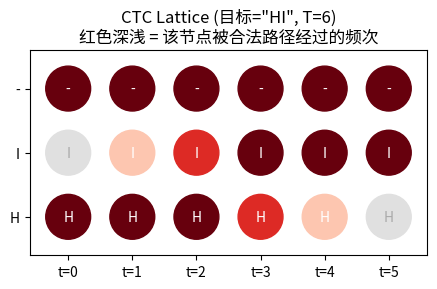
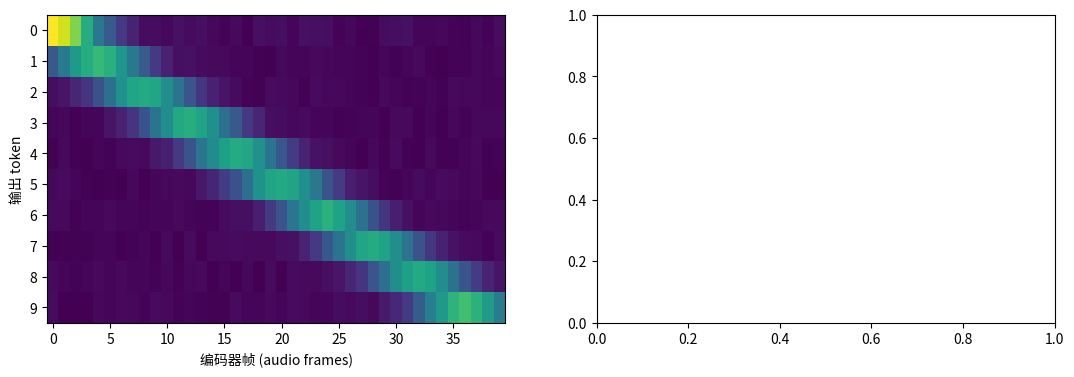

Generate these figures, in order, with matplotlib: (Note: this script raises an exception after producing the figures.)
import numpy as np
import matplotlib.pyplot as plt

# CTC 合法路径可视化 (静态 lattice 快照)
# 目标序列: 'HI', 时间步 T=6, 词表: {H:0, I:1, -:2(blank)}
# 枚举所有长度为 T 的路径，筛选出解码结果为 'HI' 的合法路径

VOCAB = ['H', 'I', '-']
TARGET = ['H', 'I']
T = 6
V = len(VOCAB)


def ctc_decode(path):
    # CTC decode: 去连续重复 -> 去blank
    collapsed = [path[0]] + [path[i] for i in range(1, len(path)) if path[i] != path[i-1]]
    return [c for c in collapsed if c != '-']


from itertools import product

all_paths = list(product(range(V), repeat=T))
valid_paths = [p for p in all_paths if ctc_decode([VOCAB[c] for c in p]) == TARGET]
print(f'总路径数: {V}^{T} = {V**T}')
print(f'合法路径数 (目标="HI"): {len(valid_paths)}')
print(f'前5条合法路径: {[tuple(VOCAB[c] for c in p) for p in valid_paths[:5]]}')

# 绘制 lattice: 节点 (t, v)，合法路径经过的节点用红色标出
node_visited = np.zeros((T, V), dtype=int)
for p in valid_paths:
    for t, v in enumerate(p):
        node_visited[t, v] += 1

fig, ax = plt.subplots(figsize=(9, 3))
for t in range(T):
    for v in range(V):
        count = node_visited[t, v]
        color = plt.cm.Reds(min(count / len(valid_paths) * 3, 1.0)) if count > 0 else '#e0e0e0'
        ax.add_patch(plt.Circle((t, v), 0.35, color=color, zorder=2))
        ax.text(t, v, VOCAB[v], ha='center', va='center', fontsize=10, zorder=3,
                color='white' if count > 0 else '#aaa')

ax.set_xlim(-0.6, T - 0.4)
ax.set_ylim(-0.6, V - 0.4)
ax.set_xticks(range(T))
ax.set_xticklabels([f't={i}' for i in range(T)])
ax.set_yticks(range(V))
ax.set_yticklabels(VOCAB)
ax.set_title(f'CTC Lattice (目标="HI", T={T})\n红色深浅 = 该节点被合法路径经过的频次')
ax.set_aspect('equal')
plt.tight_layout()
plt.show()
print(f'合法路径占比: {len(valid_paths)/V**T*100:.1f}%')

def my_ctc_decode(path):
    """CTC decode a path (list of str tokens) -> list of str.
    Step 1: collapse consecutive duplicates.
    Step 2: remove blanks ('-').
    """
    # TODO: 实现 CTC 解码（约 3 行）
    raise NotImplementedError('请实现 my_ctc_decode')


# ─── 验证 ───────────────────────────────────────────────
try:
    test_cases = [
        (['H', 'H', '-', 'I', '-'],  ['H', 'I']),
        (['H', '-', 'I', '-', '-'],  ['H', 'I']),
        (['-', 'H', '-', 'I', '-'],  ['H', 'I']),
        (['H', '-', '-', 'I', 'I'],  ['H', 'I']),
        (['H', 'H', 'I', '-', 'I'],  ['H', 'I', 'I']),   # 注意：这条解码为 HII，不是 HI
        (['-', '-', '-'],              []),                # 全 blank
        (['A', 'A', 'A'],              ['A']),             # 全重复
    ]
    for path, expected in test_cases:
        result = my_ctc_decode(path)
        assert result == expected, (
            f'路径 {path} → 期望 {expected}，实际 {result}\n'
            f'提示：检查去重顺序和 blank 去除逻辑'
        )
    print('✅ 所有测试通过！my_ctc_decode 实现正确')
except NotImplementedError:
    print('⏳ 请先实现 my_ctc_decode，再运行验证')


# 模拟 Cross-Attention 热力图 (合成数据)
# 实际使用时替换为 Whisper hook 捕获的真实 attention 权重

rng = np.random.default_rng(42)
N_TOKENS = 10   # 输出 token 数
N_FRAMES = 40   # encoder 帧数 (mel 帧，约 25ms/帧)

token_labels = list('HELLO WORLD')  # 10个字符作为 token 标签
attn = np.zeros((N_TOKENS, N_FRAMES))
for i in range(N_TOKENS):
    center = int(i / N_TOKENS * N_FRAMES)
    spread = 3
    for j in range(N_FRAMES):
        attn[i, j] = np.exp(-0.5 * ((j - center) / spread) ** 2)
    attn[i] += rng.uniform(0, 0.05, N_FRAMES)
    attn[i] /= attn[i].sum()

fig, axes = plt.subplots(1, 2, figsize=(13, 4))

# 左图: 良好对齐 (对角线)
im0 = axes[0].imshow(attn, aspect='auto', cmap='viridis', origin='upper')
axes[0].set_xlabel('编码器帧 (audio frames)')
axes[0].set_ylabel('输出 token')
axes[0].set_yticks(range(N_TOKENS))
axes[0].set_yticklabels(list(token_labels))
axes[0].set_title('Cross-Attention 热力图\n(对角线 = 对齐良好)')
plt.colorbar(im0, ax=axes[0], label='注意力权重')

# 右图: 扰乱对齐 (模拟幻觉/跳帧)
attn_bad = attn.copy()
for i in [3, 4, 7]:
    attn_bad[i] = rng.dirichlet(np.ones(N_FRAMES) * 0.3)
im1 = axes[1].imshow(attn_bad, aspect='auto', cmap='viridis', origin='upper')
axes[1].set_xlabel('编码器帧 (audio frames)')
axes[1].set_ylabel('输出 token')
axes[1].set_yticks(range(N_TOKENS))
axes[1].set_yticklabels(list(token_labels))
axes[1].set_title('Cross-Attention 热力图\n(部分 token 注意力散乱 = 幻觉风险)')
plt.colorbar(im1, ax=axes[1], label='注意力权重')

plt.tight_layout()
plt.show()
print('左图对角线清晰；右图 token 3/4/7 注意力弥散，对应幻觉或跳帧现象')

# 参数实验: spread & noise_level
rng2 = np.random.default_rng(0)
N_TOKENS2, N_FRAMES2 = 8, 32

def make_attn(spread, noise_level):
    a = np.zeros((N_TOKENS2, N_FRAMES2))
    for i in range(N_TOKENS2):
        center = int(i / N_TOKENS2 * N_FRAMES2)
        for j in range(N_FRAMES2):
            a[i, j] = np.exp(-0.5 * ((j - center) / spread) ** 2)
        a[i] += rng2.uniform(0, noise_level, N_FRAMES2)
        a[i] /= a[i].sum()
    return a

configs = [
    (1,   0.01,  'spread=1, noise=0.01  (hard, 清晰)'),
    (4,   0.05,  'spread=4, noise=0.05  (中等)'),
    (8,   0.15,  'spread=8, noise=0.15  (散乱, 幻觉风险)'),
]

# 缓存结果，确保可视化图与熵打印使用同一份数据（修复 rng2 双消费 bug）
results = [make_attn(sp, nl) for sp, nl, _ in configs]

fig, axes = plt.subplots(1, 3, figsize=(14, 4))
for ax, (sp, nl, title), a in zip(axes, configs, results):
    im = ax.imshow(a, aspect='auto', cmap='plasma', origin='upper')
    ax.set_title(title, fontsize=10)
    ax.set_xlabel('音频帧')
    ax.set_ylabel('输出 token')
    entropies = -np.sum(a * np.log(a + 1e-9), axis=1)
    ax.text(0.98, 0.02, f'平均熵={entropies.mean():.2f}',
            transform=ax.transAxes, ha='right', va='bottom',
            fontsize=8, color='white')
    plt.colorbar(im, ax=ax)

plt.suptitle('参数实验: 注意力扩散程度对热力图的影响', y=1.02)
plt.tight_layout()
plt.show()

for (sp, nl, title), a in zip(configs, results):
    H = -np.sum(a * np.log(a + 1e-9), axis=1).mean()
    print(f'spread={sp:2d}, noise={nl:.2f} -> 平均注意力熵 = {H:.3f}')
print('熵越高说明 decoder 越不确定当前 token 对应哪些帧，是幻觉的预警信号')
